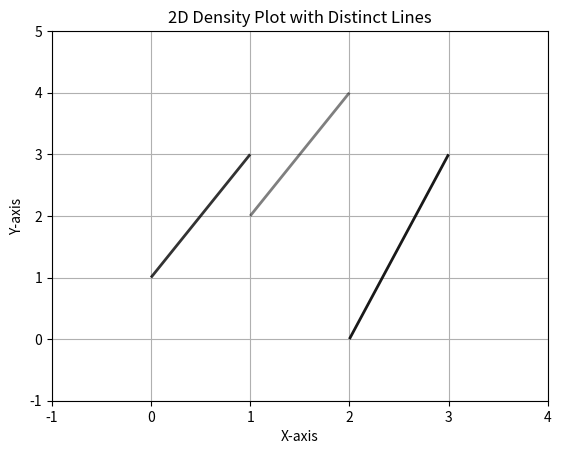

Generate this figure with matplotlib:

import numpy as np
import matplotlib.pyplot as plt
from matplotlib.collections import LineCollection

# Create sample data
# Example: line segments (x1, y1) to (x2, y2) and corresponding probabilities
lines = [
    ((0, 1), (1, 3), 0.8),
    ((1, 2), (2, 4), 0.5),
    ((2, 0), (3, 3), 0.9),
]

# Prepare the data for LineCollection
segments = []
colors = []
for (x1, y1), (x2, y2), prob in lines:
    segments.append([(x1, y1), (x2, y2)])
    colors.append((0, 0, 0, prob))  # RGBA with varying opacity

# Create a LineCollection
lc = LineCollection(segments, colors=colors, linewidths=2)

# Create the plot
fig, ax = plt.subplots()
ax.add_collection(lc)

# Set limits
ax.set_xlim(-1, 4)
ax.set_ylim(-1, 5)

# Add grid and labels
plt.grid()
plt.xlabel('X-axis')
plt.ylabel('Y-axis')
plt.title('2D Density Plot with Distinct Lines')

plt.show()
